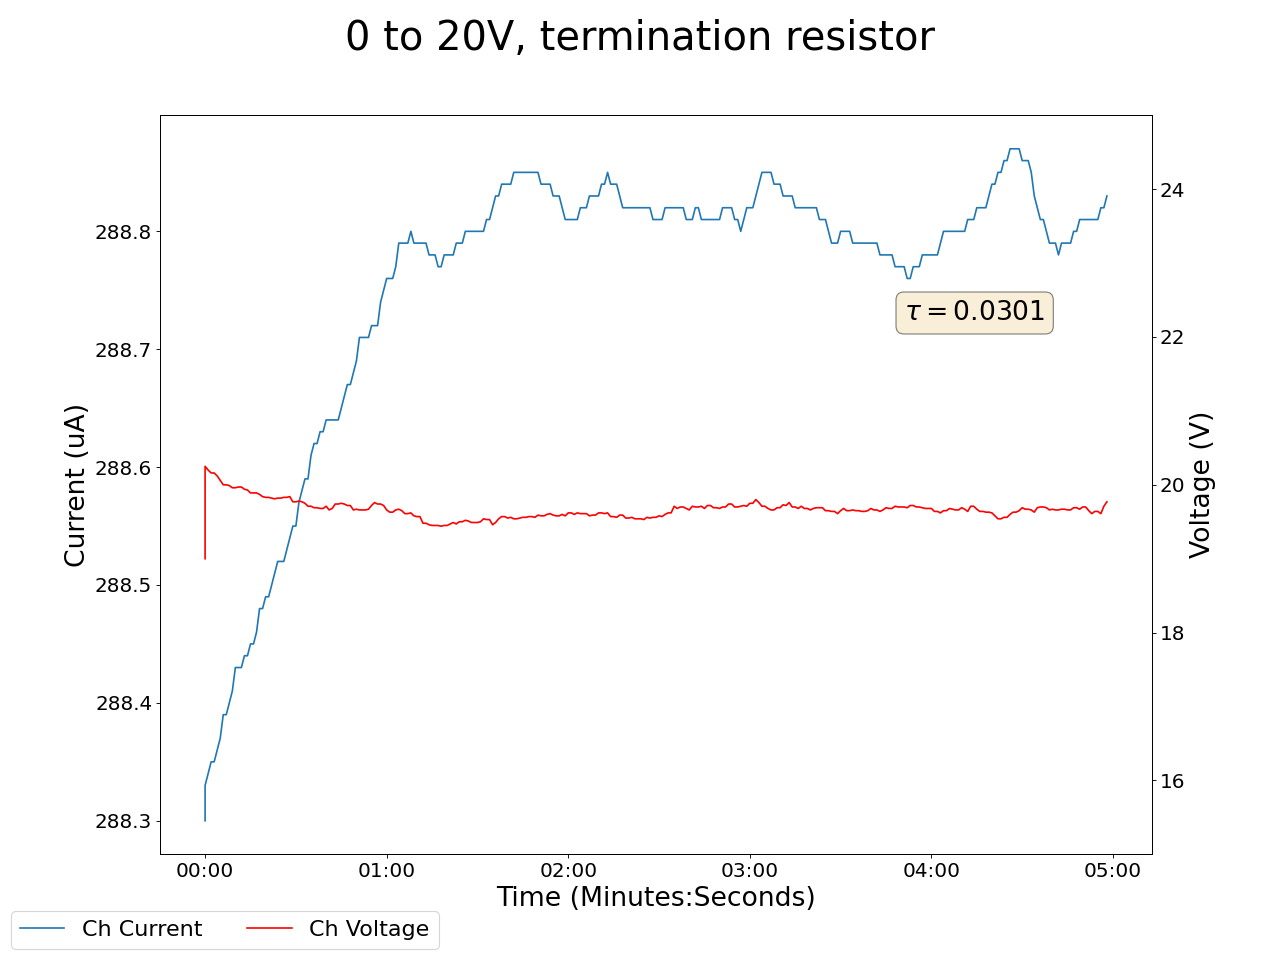

Values plotted in this chart, from the file beside it:
2024-12-11 11:49:15.261588, 0.44999998807907104, 0.0, 0.07000000029802322, 0.0, 0.20000000298023224, 0.0, 0.15000000596046448, 0.0, 19.0, 288.29998779296875, 0.0, 0.0, 0.1899999976158142, 0.0, 0.9300000071525574, 0.0, 0.0, 0.0, 0.0, 0.0, 0.4000000059604645, 0.0, 0.5699999928474426
2024-12-11 11:49:16.261483, 0.45, 0.0, 0.07, 0.0, 0.2, 0.0, 0.15, 0.0, 20.25, 288.3, 0.0, 0.0, 0.19, 0.0, 0.93, 0.0, 0.0, 0.0, 0.0, 0.0, 0.4, 0.0, 0.57
2024-12-11 11:49:17.261483, 0.45, 0.0, 0.07, 0.0, 0.2, 0.0, 0.15, 0.0, 20.2, 288.3, 0.0, 0.0, 0.19, 0.0, 0.93, 0.0, 0.0, 0.0, 0.0, 0.0, 0.4, 0.0, 0.57
2024-12-11 11:49:18.261483, 0.45, 0.0, 0.07, 0.0, 0.2, 0.0, 0.15, 0.0, 20.16, 288.4, 0.0, 0.0, 0.19, 0.0, 0.93, 0.0, 0.0, 0.0, 0.0, 0.0, 0.4, 0.0, 0.57
2024-12-11 11:49:19.261483, 0.45, 0.0, 0.07, 0.0, 0.2, 0.0, 0.15, 0.0, 20.16, 288.4, 0.0, 0.0, 0.19, 0.0, 0.93, 0.0, 0.0, 0.0, 0.0, 0.0, 0.4, 0.0, 0.57
2024-12-11 11:49:20.261483, 0.45, 0.0, 0.07, 0.0, 0.2, 0.0, 0.15, 0.0, 20.12, 288.4, 0.0, 0.0, 0.19, 0.0, 0.93, 0.0, 0.0, 0.0, 0.0, 0.0, 0.4, 0.0, 0.57
2024-12-11 11:49:21.261483, 0.45, 0.0, 0.07, 0.0, 0.2, 0.0, 0.15, 0.0, 20.06, 288.4, 0.0, 0.0, 0.19, 0.0, 0.93, 0.0, 0.0, 0.0, 0.0, 0.0, 0.4, 0.0, 0.57
2024-12-11 11:49:22.261483, 0.45, 0.0, 0.07, 0.0, 0.2, 0.0, 0.15, 0.0, 20.0, 288.4, 0.0, 0.0, 0.19, 0.0, 0.93, 0.0, 0.0, 0.0, 0.0, 0.0, 0.4, 0.0, 0.57
2024-12-11 11:49:23.261483, 0.45, 0.0, 0.07, 0.0, 0.2, 0.0, 0.15, 0.0, 20.0, 288.4, 0.0, 0.0, 0.19, 0.0, 0.93, 0.0, 0.0, 0.0, 0.0, 0.0, 0.4, 0.0, 0.57
2024-12-11 11:49:24.261484, 0.45, 0.0, 0.07, 0.0, 0.2, 0.0, 0.15, 0.0, 19.99, 288.4, 0.0, 0.0, 0.19, 0.0, 0.93, 0.0, 0.0, 0.0, 0.0, 0.0, 0.4, 0.0, 0.57
2024-12-11 11:49:25.261483, 0.45, 0.0, 0.07, 0.0, 0.2, 0.0, 0.15, 0.0, 19.96, 288.4, 0.0, 0.0, 0.19, 0.0, 0.93, 0.0, 0.0, 0.0, 0.0, 0.0, 0.4, 0.0, 0.57
2024-12-11 11:49:26.261483, 0.45, 0.0, 0.07, 0.0, 0.2, 0.0, 0.15, 0.0, 19.96, 288.4, 0.0, 0.0, 0.18, 0.0, 0.93, 0.0, 0.0, 0.0, 0.0, 0.0, 0.4, 0.0, 0.57
2024-12-11 11:49:27.261483, 0.45, 0.0, 0.07, 0.0, 0.2, 0.0, 0.15, 0.0, 19.97, 288.4, 0.0, 0.0, 0.18, 0.0, 0.93, 0.0, 0.0, 0.0, 0.0, 0.0, 0.4, 0.0, 0.57
2024-12-11 11:49:28.261483, 0.45, 0.0, 0.07, 0.0, 0.2, 0.0, 0.15, 0.0, 19.97, 288.4, 0.0, 0.0, 0.18, 0.0, 0.93, 0.0, 0.0, 0.0, 0.0, 0.0, 0.4, 0.0, 0.57
2024-12-11 11:49:29.261483, 0.45, 0.0, 0.07, 0.0, 0.2, 0.0, 0.15, 0.0, 19.94, 288.4, 0.0, 0.0, 0.18, 0.0, 0.93, 0.0, 0.0, 0.0, 0.0, 0.0, 0.4, 0.0, 0.57
2024-12-11 11:49:30.261484, 0.45, 0.0, 0.07, 0.0, 0.2, 0.0, 0.15, 0.0, 19.93, 288.4, 0.0, 0.0, 0.18, 0.0, 0.93, 0.0, 0.0, 0.0, 0.0, 0.0, 0.4, 0.0, 0.57
2024-12-11 11:49:31.261483, 0.45, 0.0, 0.07, 0.0, 0.2, 0.0, 0.15, 0.0, 19.89, 288.5, 0.0, 0.0, 0.18, 0.0, 0.93, 0.0, 0.0, 0.0, 0.0, 0.0, 0.4, 0.0, 0.57
2024-12-11 11:49:32.261484, 0.45, 0.0, 0.07, 0.0, 0.2, 0.0, 0.15, 0.0, 19.89, 288.5, 0.0, 0.0, 0.18, 0.0, 0.93, 0.0, 0.0, 0.0, 0.0, 0.0, 0.4, 0.0, 0.57
2024-12-11 11:49:33.261483, 0.45, 0.0, 0.07, 0.0, 0.2, 0.0, 0.15, 0.0, 19.89, 288.5, 0.0, 0.0, 0.18, 0.0, 0.93, 0.0, 0.0, 0.0, 0.0, 0.0, 0.4, 0.0, 0.57
2024-12-11 11:49:34.261484, 0.45, 0.0, 0.07, 0.0, 0.2, 0.0, 0.15, 0.0, 19.87, 288.5, 0.0, 0.0, 0.18, 0.0, 0.93, 0.0, 0.0, 0.0, 0.0, 0.0, 0.4, 0.0, 0.57
2024-12-11 11:49:35.261483, 0.45, 0.0, 0.07, 0.0, 0.2, 0.0, 0.15, 0.0, 19.84, 288.5, 0.0, 0.0, 0.19, 0.0, 0.93, 0.0, 0.0, 0.0, 0.0, 0.0, 0.4, 0.0, 0.57
2024-12-11 11:49:36.261483, 0.45, 0.0, 0.07, 0.0, 0.2, 0.0, 0.15, 0.0, 19.83, 288.5, 0.0, 0.0, 0.18, 0.0, 0.93, 0.0, 0.0, 0.0, 0.0, 0.0, 0.4, 0.0, 0.57
2024-12-11 11:49:37.261483, 0.45, 0.0, 0.07, 0.0, 0.2, 0.0, 0.15, 0.0, 19.83, 288.5, 0.0, 0.0, 0.18, 0.0, 0.93, 0.0, 0.0, 0.0, 0.0, 0.0, 0.4, 0.0, 0.57
2024-12-11 11:49:38.261483, 0.45, 0.0, 0.08, 0.0, 0.2, 0.0, 0.15, 0.0, 19.82, 288.5, 0.0, 0.0, 0.18, 0.0, 0.93, 0.0, 0.0, 0.0, 0.0, 0.0, 0.4, 0.0, 0.57
2024-12-11 11:49:39.261483, 0.45, 0.0, 0.08, 0.0, 0.2, 0.0, 0.15, 0.0, 19.81, 288.5, 0.0, 0.0, 0.18, 0.0, 0.93, 0.0, 0.0, 0.0, 0.0, 0.0, 0.4, 0.0, 0.57
2024-12-11 11:49:40.261483, 0.45, 0.0, 0.08, 0.0, 0.2, 0.0, 0.15, 0.0, 19.82, 288.5, 0.0, 0.0, 0.18, 0.0, 0.93, 0.0, 0.0, 0.0, 0.0, 0.0, 0.4, 0.0, 0.57
2024-12-11 11:49:41.261483, 0.45, 0.0, 0.08, 0.0, 0.2, 0.0, 0.15, 0.0, 19.82, 288.5, 0.0, 0.0, 0.18, 0.0, 0.93, 0.0, 0.0, 0.0, 0.0, 0.0, 0.4, 0.0, 0.57
2024-12-11 11:49:42.261483, 0.45, 0.0, 0.08, 0.0, 0.2, 0.0, 0.15, 0.0, 19.83, 288.5, 0.0, 0.0, 0.18, 0.0, 0.93, 0.0, 0.0, 0.0, 0.0, 0.0, 0.4, 0.0, 0.57
2024-12-11 11:49:43.261483, 0.45, 0.0, 0.08, 0.0, 0.2, 0.0, 0.15, 0.0, 19.83, 288.5, 0.0, 0.0, 0.18, 0.0, 0.93, 0.0, 0.0, 0.0, 0.0, 0.0, 0.4, 0.0, 0.57
2024-12-11 11:49:44.261484, 0.45, 0.0, 0.08, 0.0, 0.2, 0.0, 0.15, 0.0, 19.84, 288.5, 0.0, 0.0, 0.18, 0.0, 0.93, 0.0, 0.0, 0.0, 0.0, 0.0, 0.4, 0.0, 0.57
2024-12-11 11:49:45.261483, 0.45, 0.0, 0.08, 0.0, 0.2, 0.0, 0.15, 0.0, 19.77, 288.5, 0.0, 0.0, 0.18, 0.0, 0.93, 0.0, 0.0, 0.0, 0.0, 0.0, 0.4, 0.0, 0.57
2024-12-11 11:49:46.261483, 0.45, 0.0, 0.08, 0.0, 0.2, 0.0, 0.15, 0.0, 19.77, 288.5, 0.0, 0.0, 0.18, 0.0, 0.93, 0.0, 0.0, 0.0, 0.0, 0.0, 0.4, 0.0, 0.57
2024-12-11 11:49:47.261484, 0.45, 0.0, 0.08, 0.0, 0.2, 0.0, 0.15, 0.0, 19.78, 288.6, 0.0, 0.0, 0.18, 0.0, 0.93, 0.0, 0.0, 0.0, 0.0, 0.0, 0.4, 0.0, 0.57
2024-12-11 11:49:48.261483, 0.45, 0.0, 0.08, 0.0, 0.2, 0.0, 0.15, 0.0, 19.77, 288.6, 0.0, 0.0, 0.18, 0.0, 0.93, 0.0, 0.0, 0.0, 0.0, 0.0, 0.4, 0.0, 0.57
2024-12-11 11:49:49.261483, 0.45, 0.0, 0.08, 0.0, 0.21, 0.0, 0.15, 0.0, 19.75, 288.6, 0.0, 0.0, 0.18, 0.0, 0.93, 0.0, 0.0, 0.0, 0.0, 0.0, 0.4, 0.0, 0.57
2024-12-11 11:49:50.261484, 0.45, 0.0, 0.08, 0.0, 0.21, 0.0, 0.15, 0.0, 19.71, 288.6, 0.0, 0.0, 0.18, 0.0, 0.93, 0.0, 0.0, 0.0, 0.0, 0.0, 0.4, 0.0, 0.57
2024-12-11 11:49:51.261483, 0.45, 0.0, 0.08, 0.0, 0.21, 0.0, 0.15, 0.0, 19.71, 288.6, 0.0, 0.0, 0.18, 0.0, 0.93, 0.0, 0.0, 0.0, 0.0, 0.0, 0.4, 0.0, 0.57
2024-12-11 11:49:52.261483, 0.45, 0.0, 0.08, 0.0, 0.21, 0.0, 0.15, 0.0, 19.69, 288.6, 0.0, 0.0, 0.18, 0.0, 0.93, 0.0, 0.0, 0.0, 0.0, 0.0, 0.4, 0.0, 0.57
2024-12-11 11:49:53.261483, 0.45, 0.0, 0.08, 0.0, 0.21, 0.0, 0.15, 0.0, 19.69, 288.6, 0.0, 0.0, 0.18, 0.0, 0.93, 0.0, 0.0, 0.0, 0.0, 0.0, 0.4, 0.0, 0.57
2024-12-11 11:49:54.261484, 0.45, 0.0, 0.08, 0.0, 0.21, 0.0, 0.15, 0.0, 19.68, 288.6, 0.0, 0.0, 0.18, 0.0, 0.93, 0.0, 0.0, 0.0, 0.0, 0.0, 0.4, 0.0, 0.57
2024-12-11 11:49:55.261483, 0.45, 0.0, 0.08, 0.0, 0.21, 0.0, 0.15, 0.0, 19.68, 288.6, 0.0, 0.0, 0.18, 0.0, 0.93, 0.0, 0.0, 0.0, 0.0, 0.0, 0.4, 0.0, 0.57
2024-12-11 11:49:56.261484, 0.45, 0.0, 0.07, 0.0, 0.21, 0.0, 0.15, 0.0, 19.71, 288.6, 0.0, 0.0, 0.18, 0.0, 0.93, 0.0, 0.0, 0.0, 0.0, 0.0, 0.4, 0.0, 0.57
2024-12-11 11:49:57.261483, 0.45, 0.0, 0.07, 0.0, 0.21, 0.0, 0.15, 0.0, 19.66, 288.6, 0.0, 0.0, 0.18, 0.0, 0.93, 0.0, 0.0, 0.0, 0.0, 0.0, 0.4, 0.0, 0.57
2024-12-11 11:49:58.261483, 0.45, 0.0, 0.07, 0.0, 0.21, 0.0, 0.15, 0.0, 19.68, 288.6, 0.0, 0.0, 0.18, 0.0, 0.93, 0.0, 0.0, 0.0, 0.0, 0.0, 0.4, 0.0, 0.57
2024-12-11 11:49:59.261483, 0.45, 0.0, 0.07, 0.0, 0.21, 0.0, 0.15, 0.0, 19.74, 288.6, 0.0, 0.0, 0.18, 0.0, 0.93, 0.0, 0.0, 0.0, 0.0, 0.0, 0.4, 0.0, 0.57
2024-12-11 11:50:00.261483, 0.45, 0.0, 0.07, 0.0, 0.21, 0.0, 0.15, 0.0, 19.74, 288.6, 0.0, 0.0, 0.18, 0.0, 0.93, 0.0, 0.0, 0.0, 0.0, 0.0, 0.4, 0.0, 0.57
2024-12-11 11:50:01.261483, 0.45, 0.0, 0.07, 0.0, 0.21, 0.0, 0.15, 0.0, 19.75, 288.6, 0.0, 0.0, 0.18, 0.0, 0.93, 0.0, 0.0, 0.0, 0.0, 0.0, 0.4, 0.0, 0.57
2024-12-11 11:50:02.261483, 0.45, 0.0, 0.07, 0.0, 0.21, 0.0, 0.15, 0.0, 19.74, 288.7, 0.0, 0.0, 0.18, 0.0, 0.93, 0.0, 0.0, 0.0, 0.0, 0.0, 0.4, 0.0, 0.57
2024-12-11 11:50:03.261483, 0.45, 0.0, 0.07, 0.0, 0.21, 0.0, 0.15, 0.0, 19.72, 288.7, 0.0, 0.0, 0.18, 0.0, 0.93, 0.0, 0.0, 0.0, 0.0, 0.0, 0.4, 0.0, 0.57
2024-12-11 11:50:04.261483, 0.45, 0.0, 0.07, 0.0, 0.21, 0.0, 0.15, 0.0, 19.72, 288.7, 0.0, 0.0, 0.18, 0.0, 0.93, 0.0, 0.0, 0.0, 0.0, 0.0, 0.4, 0.0, 0.57
2024-12-11 11:50:05.261483, 0.45, 0.0, 0.07, 0.0, 0.21, 0.0, 0.15, 0.0, 19.66, 288.7, 0.0, 0.0, 0.18, 0.0, 0.93, 0.0, 0.0, 0.0, 0.0, 0.0, 0.4, 0.0, 0.57
2024-12-11 11:50:06.261483, 0.45, 0.0, 0.07, 0.0, 0.21, 0.0, 0.15, 0.0, 19.67, 288.7, 0.0, 0.0, 0.18, 0.0, 0.93, 0.0, 0.0, 0.0, 0.0, 0.0, 0.4, 0.0, 0.57
2024-12-11 11:50:07.261483, 0.45, 0.0, 0.07, 0.0, 0.21, 0.0, 0.15, 0.0, 19.66, 288.7, 0.0, 0.0, 0.18, 0.0, 0.93, 0.0, 0.0, 0.0, 0.0, 0.0, 0.4, 0.0, 0.57
2024-12-11 11:50:08.261483, 0.45, 0.0, 0.07, 0.0, 0.21, 0.0, 0.15, 0.0, 19.66, 288.7, 0.0, 0.0, 0.18, 0.0, 0.93, 0.0, 0.0, 0.0, 0.0, 0.0, 0.4, 0.0, 0.57
2024-12-11 11:50:09.261483, 0.45, 0.0, 0.07, 0.0, 0.21, 0.0, 0.15, 0.0, 19.66, 288.7, 0.0, 0.0, 0.18, 0.0, 0.93, 0.0, 0.0, 0.0, 0.0, 0.0, 0.4, 0.0, 0.57
2024-12-11 11:50:10.261482, 0.45, 0.0, 0.07, 0.0, 0.21, 0.0, 0.15, 0.0, 19.67, 288.7, 0.0, 0.0, 0.18, 0.0, 0.93, 0.0, 0.0, 0.0, 0.0, 0.0, 0.4, 0.0, 0.57
2024-12-11 11:50:11.261484, 0.45, 0.0, 0.07, 0.0, 0.21, 0.0, 0.15, 0.0, 19.72, 288.7, 0.0, 0.0, 0.18, 0.0, 0.93, 0.0, 0.0, 0.0, 0.0, 0.0, 0.4, 0.0, 0.57
2024-12-11 11:50:12.261482, 0.45, 0.0, 0.07, 0.0, 0.21, 0.0, 0.15, 0.0, 19.76, 288.7, 0.0, 0.0, 0.18, 0.0, 0.93, 0.0, 0.0, 0.0, 0.0, 0.0, 0.4, 0.0, 0.57
2024-12-11 11:50:13.261482, 0.45, 0.0, 0.07, 0.0, 0.21, 0.0, 0.15, 0.0, 19.74, 288.7, 0.0, 0.0, 0.18, 0.0, 0.93, 0.0, 0.0, 0.0, 0.0, 0.0, 0.4, 0.0, 0.57
2024-12-11 11:50:14.261483, 0.45, 0.0, 0.07, 0.0, 0.21, 0.0, 0.15, 0.0, 19.74, 288.7, 0.0, 0.0, 0.18, 0.0, 0.93, 0.0, 0.0, 0.0, 0.0, 0.0, 0.4, 0.0, 0.57
2024-12-11 11:50:15.261483, 0.45, 0.0, 0.07, 0.0, 0.21, 0.0, 0.15, 0.0, 19.72, 288.8, 0.0, 0.0, 0.18, 0.0, 0.93, 0.0, 0.0, 0.0, 0.0, 0.0, 0.4, 0.0, 0.57
... 239 more rows
